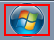
Workflow: TestCase

Step 1: click on the button in window 'Start' (explorer.exe)

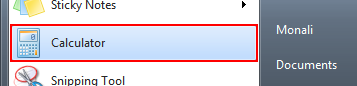
Step 2: click on the menu item 'Calculator' in window 'Start menu' (explorer.exe)

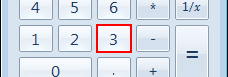
Step 3: click in window 'Calculator' (calc.exe)

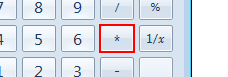
Step 4: click in window 'Calculator' (calc.exe) (repeated 3 times)

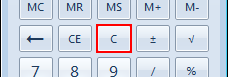
Step 7: click in window 'Calculator' (calc.exe) (repeated 2 times)

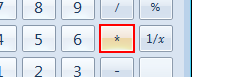
Step 9: click in window 'Calculator' (calc.exe)

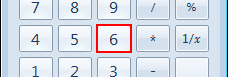
Step 10: click in window 'Calculator' (calc.exe)

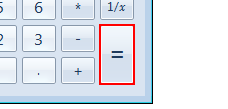
Step 11: click in window 'Calculator' (calc.exe)
